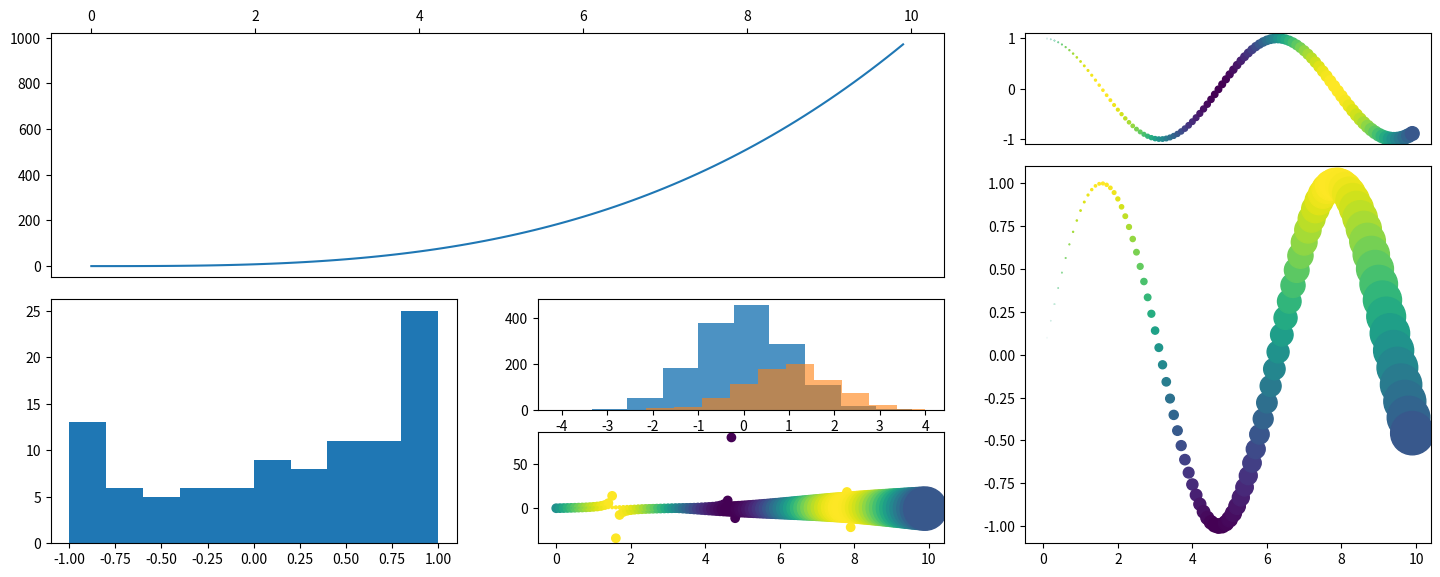

Source code (Python):
#!/usr/bin/env python

import numpy as np 
import matplotlib as mpl
import matplotlib.pyplot as plt
from scipy.ndimage import gaussian_filter as gfl

x1 = np.arange(0, 10, 0.1)
y1 = np.cos(x1)

fig, plx = plt.subplots(4, figsize=(20, 6), dpi=100, sharex=True)
fig.subplots_adjust(top=0.95, bottom=0.1, left=0.2, right=0.89)

for i, xa in enumerate(plx):
    xa.scatter(x1, y1, c=np.sin(x1), s=np.power(x1, i))
    pos = list(xa.get_position().bounds)
    xpos = pos[0] - 0.01
    ypos = pos[1] + pos[3]/2.
    fig.text(xpos, ypos,'For power {}'.format(i), color='red', 
             va='center', ha='right', fontsize=11)
    xa.yaxis.set_ticks_position('right')

plt.pause(2)
plt.clf()

ax1 = plt.subplot2grid((4,3), (0, 0), rowspan=2, colspan=2)
ax1.plot(x1, np.power(x1, 3))
ax1.xaxis.set_ticks_position('top')
ax2 = plt.subplot2grid((4,3), (0, 2), xticks=[])
ax2.scatter(x1, y1, c=np.sin(x1), s=np.power(x1, 2))
ax3 = plt.subplot2grid((4,3), (2, 0), rowspan=2)
ax3.hist(np.sin(x1))
ax4 = plt.subplot2grid((4,3), (2, 1))
ax4.hist(np.random.normal(size=1500), alpha=0.8)
ax4.hist(np.random.normal(1, size=800), alpha=0.6)
ax5 = plt.subplot2grid((4,3), (3, 1))
ax5.scatter(x1, np.tan(x1), c=np.sin(x1))
ax6 = plt.subplot2grid((4,3), (1, 2), rowspan=3)
ax5.scatter(x1, np.sin(x1), c=np.sin(x1), s=np.power(x1, 3))
ax6.scatter(x1, np.sin(x1), c=np.sin(x1), s=np.power(x1, 3))


plt.show()

